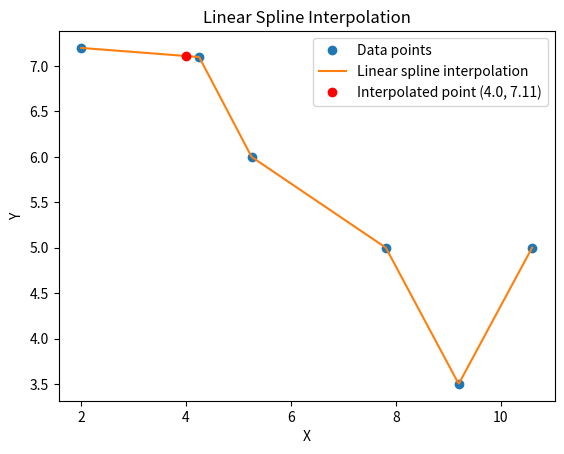

The matplotlib source for this figure:
import numpy as np
import matplotlib.pyplot as plt
from scipy.interpolate import interp1d

# Given points
x_points = [2.00, 4.25, 5.25, 7.81, 9.20, 10.60]
y_points = [7.2, 7.1, 6.0, 5.0, 3.5, 5.0]

# Linear spline interpolation
linear_spline = interp1d(x_points, y_points)

# Interpolating at x = 4.0
x_new = 4.0
y_new = linear_spline(x_new)

print(f"The interpolated value at x = {x_new} is y = {y_new}")

# Plotting the interpolation
x_range = np.linspace(min(x_points), max(x_points), 500)
y_range = linear_spline(x_range)

plt.plot(x_points, y_points, 'o', label='Data points')
plt.plot(x_range, y_range, '-', label='Linear spline interpolation')
plt.plot(x_new, y_new, 'ro', label=f'Interpolated point (4.0, {y_new:.2f})')
plt.legend()
plt.xlabel('X')
plt.ylabel('Y')
plt.title('Linear Spline Interpolation')
plt.show()
